Run: headless pygame with SDL's dummy video driver; simulated clock (each Clock.tick advances the game by its frame time, no real sleeping); random seed 0; keys injected as events and as key.get_pressed() state; mouse plan: one left click at the window centre at the start of phase 2, then a move to the lower-right quarter at the start of phase 3.
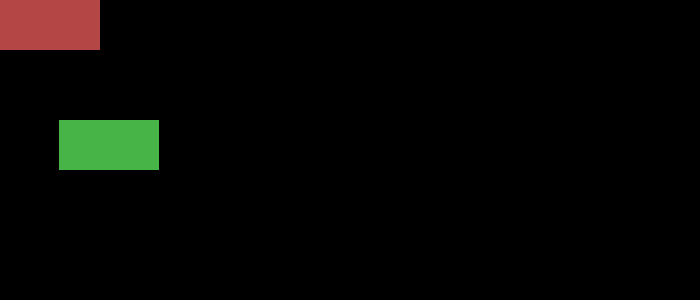
Frame 1 of 4 · flips 1–60 · no input
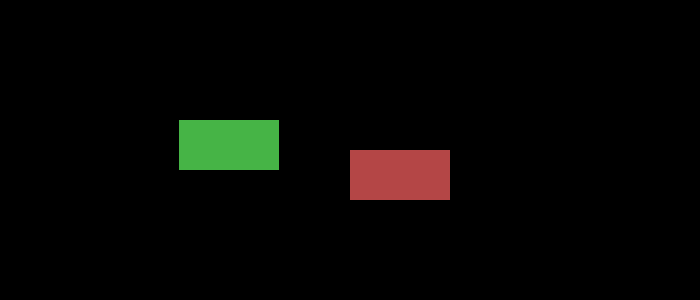
Frame 2 of 4 · flips 61–180 · clicked the window centre · tapped SPACE, RETURN · held RIGHT (→), D
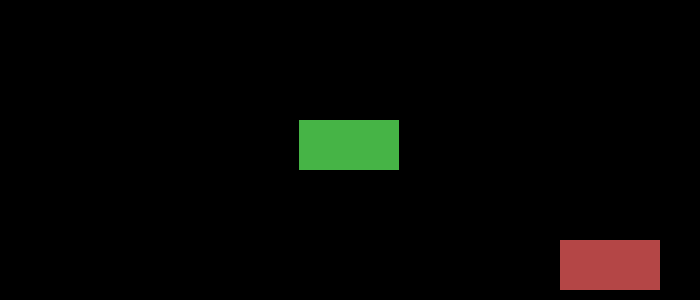
Frame 3 of 4 · flips 181–300 · moved the mouse to the lower-right quarter · held DOWN (↓), S
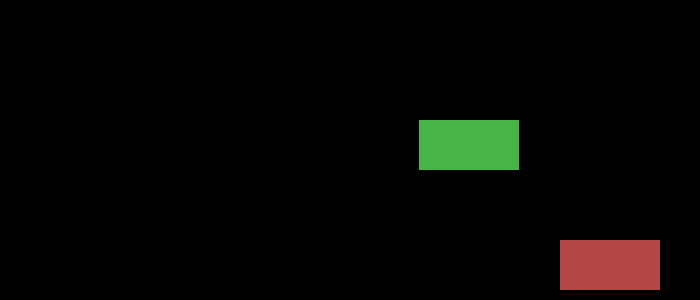
Frame 4 of 4 · flips 301–420 · held LEFT (←), A, UP (↑), W

The pygame program that drew these frames:

import pygame
from pygame.locals import *

pygame.display.set_caption('Colisões em pygame')
ventana = pygame.display.set_mode((700, 300))

velocidade = 1
direita = True
posX = 0
posY = 0

retângulo_1 = pygame.Rect(0, 0, 100, 50)
retângulo_2 = pygame.Rect(0, 120, 100, 50)

pygame.init()
while True:
    ventana.fill((0 ,0 ,0 ))
    
    pygame.draw.rect(ventana, (180, 70, 70), retângulo_1)
    pygame.draw.rect(ventana, (70, 180, 70), retângulo_2)

    retângulo_1.left, retângulo_1.top = pygame.mouse.get_pos()
    # left é a coordenada X do retângulo, e top a coordenada Y

    if retângulo_1.colliderect(retângulo_2):
        velocidade = 0

    else:
        velocidade = 1

    for evento in pygame.event.get():
        if evento.type == QUIT:
            pygame.quit()

    if direita:
        if posX < 600:
            posX += velocidade
            retângulo_2.left = posX
        else:
            direita = False
    else:
        if posX > 1:
            posX -= velocidade
            retângulo_2.left = posX
        else:
            direita = True

    pygame.display.update()
    
